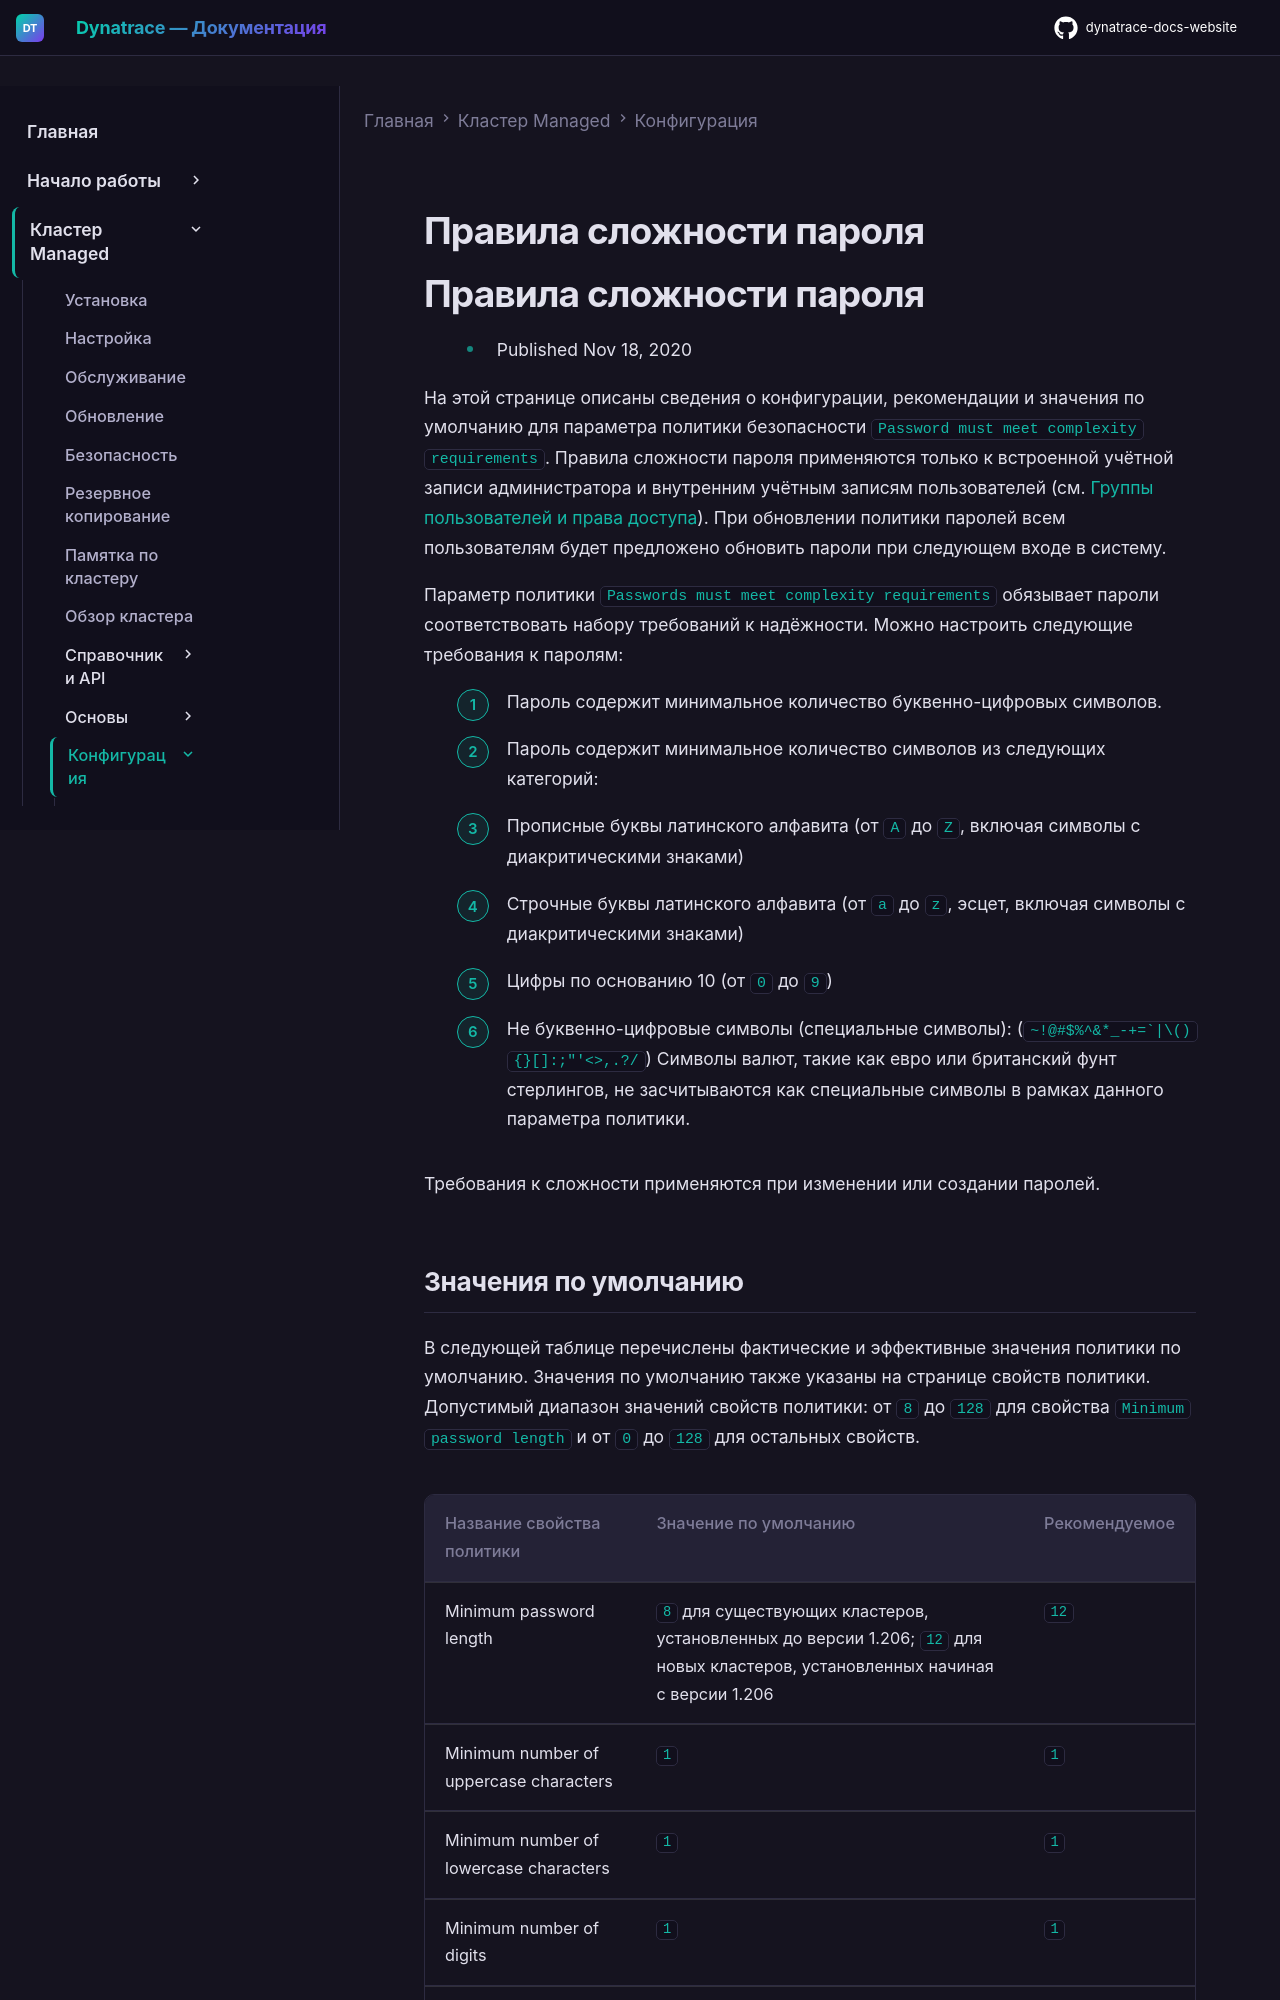

repository: Yerkebulan-Ardabayev/dynatrace-docs-website · page: managed-ru/managed-cluster/configuration/password-complexity-rules/index.html · generator: mkdocs

---
title: Правила сложности пароля
source: https://docs.dynatrace.com/managed/managed-cluster/configuration/password-complexity-rules
scraped: 2026-05-12T11:36:58.347137
---

# Правила сложности пароля

# Правила сложности пароля

* Published Nov 18, 2020

На этой странице описаны сведения о конфигурации, рекомендации и значения по умолчанию для параметра политики безопасности `Password must meet complexity requirements`. Правила сложности пароля применяются только к встроенной учётной записи администратора и внутренним учётным записям пользователей (см. [Группы пользователей и права доступа](/managed/manage/identity-access-management/user-and-group-management/user-groups-and-permissions "Learn about the supported permissions and policies, how you can assign them to groups, and how you can manage your users and groups.")). При обновлении политики паролей всем пользователям будет предложено обновить пароли при следующем входе в систему.

Параметр политики `Passwords must meet complexity requirements` обязывает пароли соответствовать набору требований к надёжности. Можно настроить следующие требования к паролям:

1. Пароль содержит минимальное количество буквенно-цифровых символов.
2. Пароль содержит минимальное количество символов из следующих категорий:

   * Прописные буквы латинского алфавита (от `A` до `Z`, включая символы с диакритическими знаками)
   * Строчные буквы латинского алфавита (от `a` до `z`, эсцет, включая символы с диакритическими знаками)
   * Цифры по основанию 10 (от `0` до `9`)
   * Не буквенно-цифровые символы (специальные символы): (`` ~!@#$%^&*_-+=`|\(){}[]:;"'<>,.?/ ``) Символы валют, такие как евро или британский фунт стерлингов, не засчитываются как специальные символы в рамках данного параметра политики.

Требования к сложности применяются при изменении или создании паролей.
